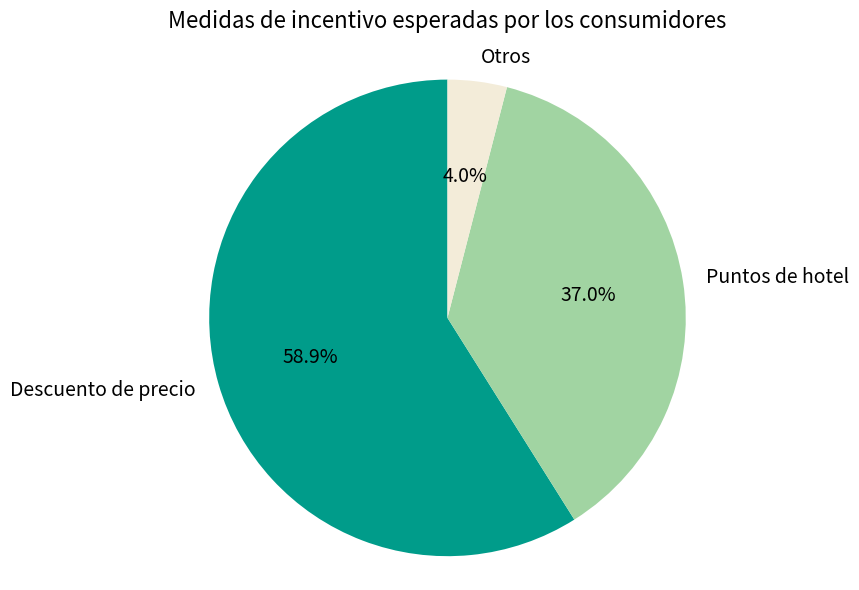

Write Python code to recreate this figure.
import matplotlib.pyplot as plt

# 数据
etiquetas = ['Descuento de precio', 'Puntos de hotel', 'Otros']
tamaños = [58.7, 36.9, 4]
colores = ['#009C8A', '#A1D4A2', '#F3ECD9']

# 绘图
plt.figure(figsize=(8, 6))
plt.pie(
    tamaños,
    labels=etiquetas,
    colors=colores,
    autopct='%1.1f%%',
    startangle=90,
    textprops={'fontsize': 14}
)

plt.title('Medidas de incentivo esperadas por los consumidores', fontsize=16, pad=20)
plt.axis('equal')  # Hacer que el gráfico circular sea un círculo perfecto
plt.tight_layout()
plt.show()
